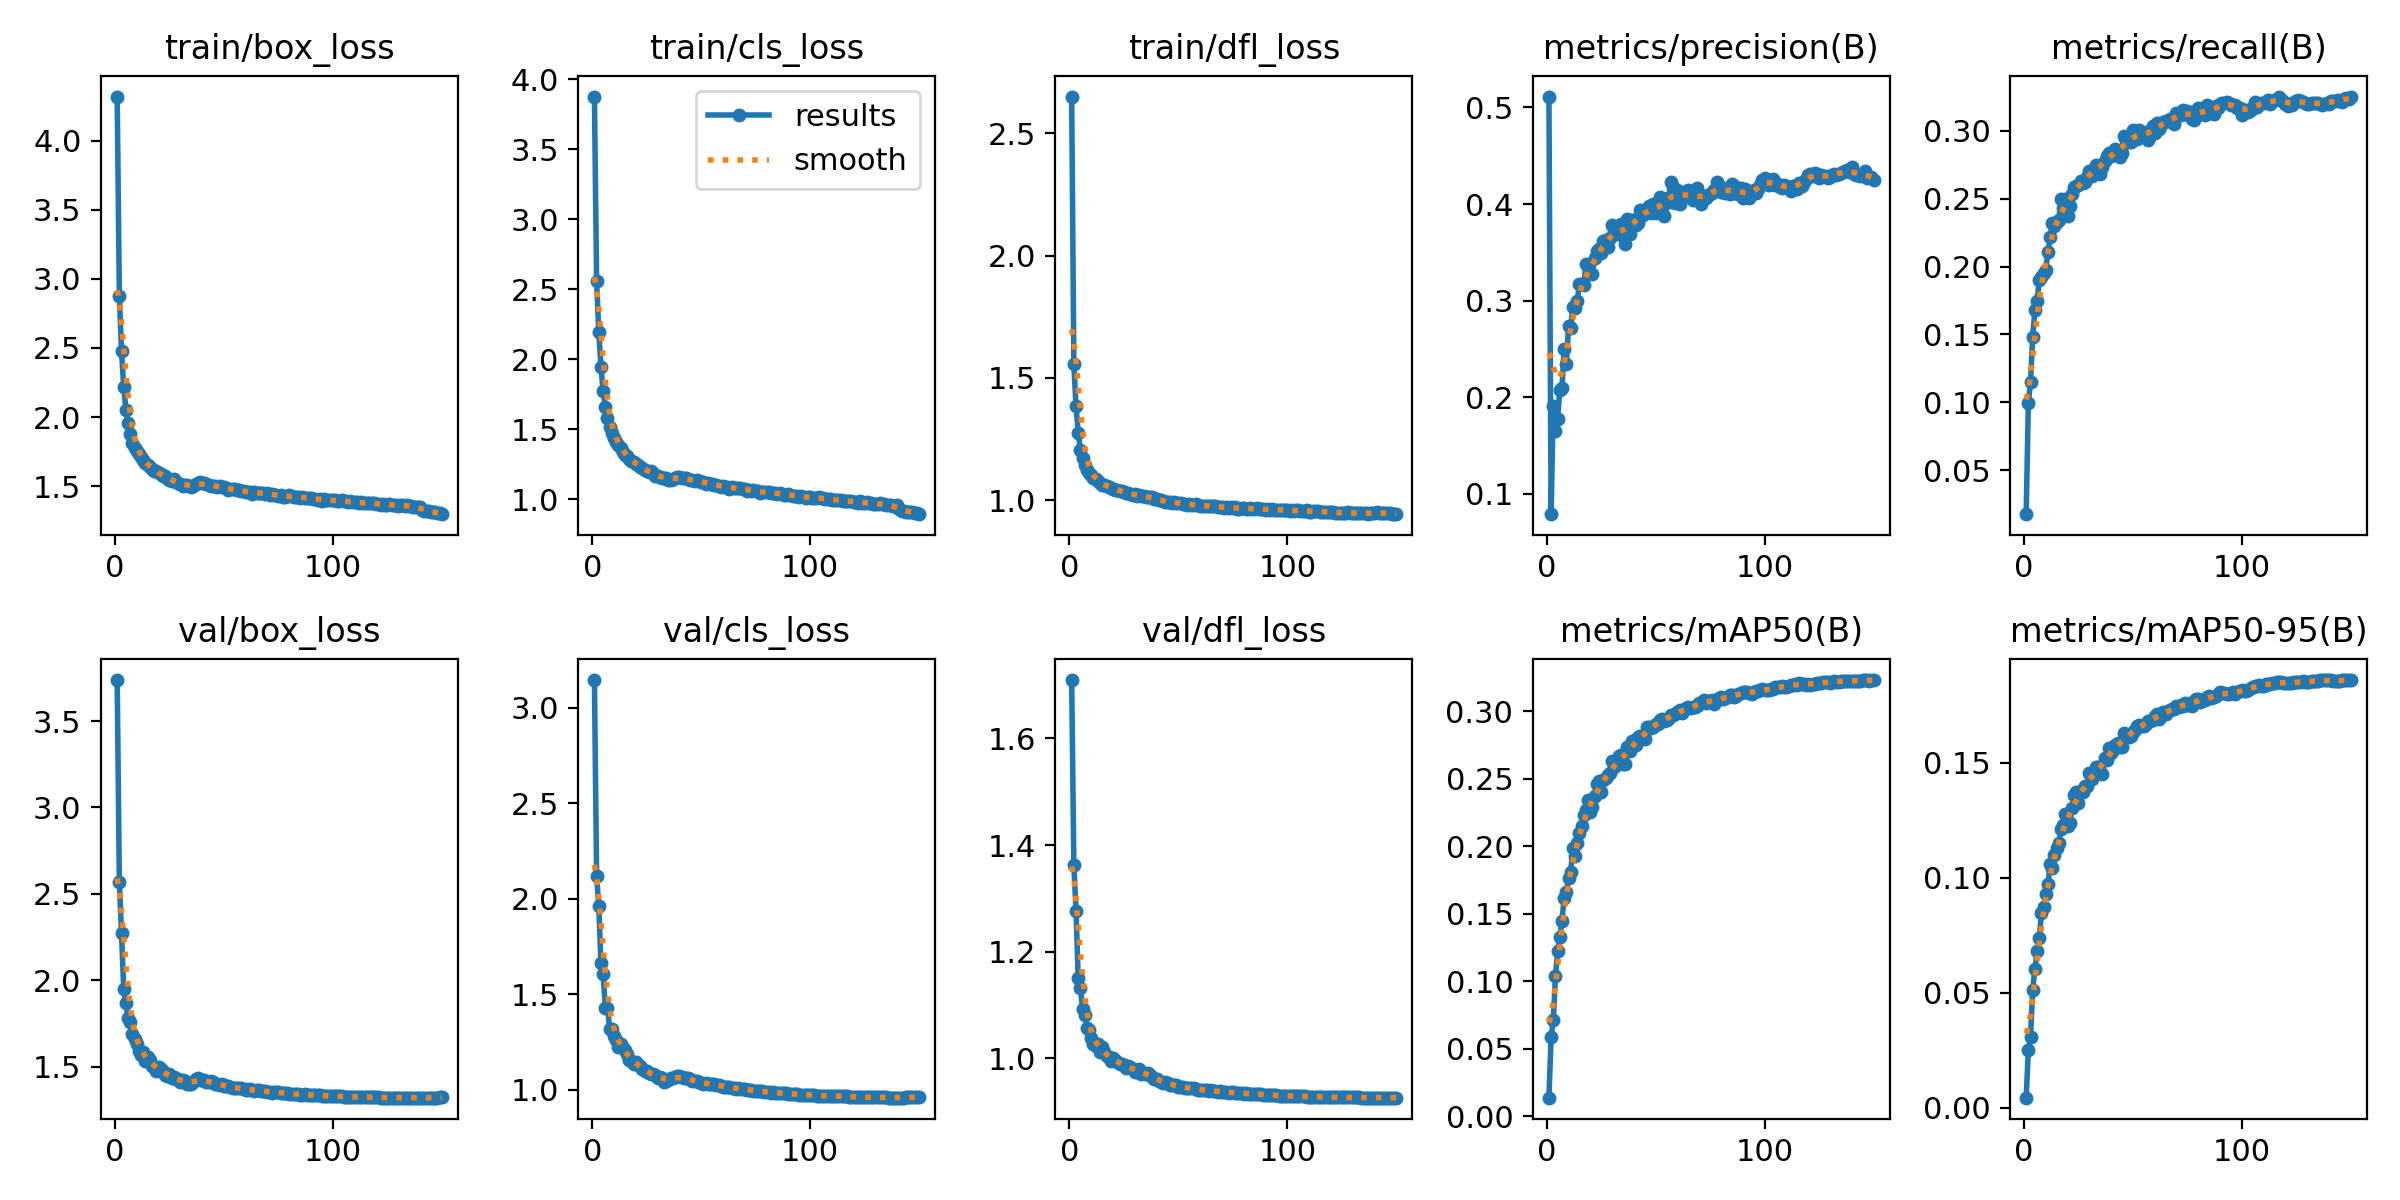

Data behind this chart, as committed beside it:
epoch, train/box_loss, train/cls_loss, train/dfl_loss, metrics/precision(B), metrics/recall(B), metrics/mAP50(B), metrics/mAP50-95(B), val/box_loss, val/cls_loss, val/dfl_loss, lr/pg0, lr/pg1, lr/pg2
1, 4.32, 3.877, 2.65, 0.5113, 0.01747, 0.01376, 0.00448, 3.737, 3.144, 1.709, 0.07015, 0.003317, 0.003317
2, 2.878, 2.561, 1.556, 0.07886, 0.09963, 0.05852, 0.02519, 2.566, 2.117, 1.363, 0.0401, 0.006606, 0.006606
3, 2.474, 2.193, 1.383, 0.1908, 0.1148, 0.07101, 0.03107, 2.272, 1.96, 1.277, 0.01002, 0.009852, 0.009852
4, 2.219, 1.946, 1.274, 0.1646, 0.1484, 0.104, 0.05144, 1.952, 1.66, 1.15, 0.009802, 0.009802, 0.009802
5, 2.054, 1.77, 1.206, 0.1779, 0.1678, 0.1223, 0.06038, 1.867, 1.604, 1.132, 0.009802, 0.009802, 0.009802
6, 1.956, 1.661, 1.172, 0.2072, 0.1744, 0.1326, 0.06811, 1.782, 1.428, 1.093, 0.009736, 0.009736, 0.009736
7, 1.879, 1.578, 1.145, 0.2095, 0.1902, 0.145, 0.07384, 1.757, 1.429, 1.082, 0.00967, 0.00967, 0.00967
8, 1.815, 1.516, 1.125, 0.25, 0.1922, 0.162, 0.08471, 1.688, 1.319, 1.057, 0.009604, 0.009604, 0.009604
9, 1.779, 1.472, 1.112, 0.234, 0.1953, 0.1663, 0.08725, 1.663, 1.317, 1.053, 0.009538, 0.009538, 0.009538
10, 1.751, 1.435, 1.105, 0.2734, 0.1978, 0.1766, 0.09298, 1.631, 1.282, 1.038, 0.009472, 0.009472, 0.009472
11, 1.73, 1.409, 1.09, 0.272, 0.2105, 0.1812, 0.09718, 1.591, 1.258, 1.028, 0.009406, 0.009406, 0.009406
12, 1.71, 1.388, 1.087, 0.2938, 0.2215, 0.1988, 0.1061, 1.567, 1.222, 1.023, 0.00934, 0.00934, 0.00934
13, 1.688, 1.365, 1.078, 0.2929, 0.2318, 0.1928, 0.1044, 1.587, 1.239, 1.026, 0.009274, 0.009274, 0.009274
14, 1.665, 1.339, 1.072, 0.2999, 0.2302, 0.2028, 0.1101, 1.536, 1.215, 1.012, 0.009208, 0.009208, 0.009208
15, 1.651, 1.319, 1.064, 0.317, 0.2329, 0.2095, 0.1131, 1.558, 1.206, 1.021, 0.009142, 0.009142, 0.009142
16, 1.639, 1.306, 1.062, 0.3177, 0.2346, 0.2147, 0.1152, 1.538, 1.184, 1.011, 0.009076, 0.009076, 0.009076
17, 1.623, 1.285, 1.059, 0.3162, 0.2498, 0.2235, 0.1215, 1.503, 1.154, 1.004, 0.00901, 0.00901, 0.00901
18, 1.612, 1.272, 1.053, 0.3375, 0.2433, 0.2271, 0.1231, 1.499, 1.148, 1.002, 0.008944, 0.008944, 0.008944
19, 1.606, 1.266, 1.051, 0.3358, 0.2502, 0.2342, 0.1276, 1.477, 1.135, 0.9958, 0.008878, 0.008878, 0.008878
20, 1.592, 1.251, 1.047, 0.3283, 0.2373, 0.2253, 0.1227, 1.499, 1.145, 1.001, 0.008812, 0.008812, 0.008812
21, 1.585, 1.244, 1.043, 0.3275, 0.2445, 0.2292, 0.1241, 1.485, 1.13, 0.9968, 0.008746, 0.008746, 0.008746
22, 1.571, 1.228, 1.042, 0.3445, 0.2534, 0.2373, 0.1305, 1.473, 1.126, 0.9939, 0.00868, 0.00868, 0.00868
23, 1.57, 1.224, 1.037, 0.3509, 0.259, 0.2465, 0.1362, 1.454, 1.106, 0.9889, 0.008614, 0.008614, 0.008614
24, 1.561, 1.211, 1.036, 0.3538, 0.2595, 0.2487, 0.1372, 1.448, 1.096, 0.9886, 0.008548, 0.008548, 0.008548
25, 1.546, 1.204, 1.035, 0.3497, 0.2601, 0.2399, 0.1326, 1.456, 1.098, 0.9878, 0.008482, 0.008482, 0.008482
26, 1.538, 1.191, 1.03, 0.3617, 0.2629, 0.2492, 0.1378, 1.435, 1.084, 0.9809, 0.008416, 0.008416, 0.008416
27, 1.548, 1.199, 1.03, 0.3624, 0.2617, 0.2506, 0.1373, 1.444, 1.083, 0.9858, 0.00835, 0.00835, 0.00835
28, 1.533, 1.185, 1.026, 0.355, 0.2623, 0.253, 0.1399, 1.431, 1.079, 0.9837, 0.008284, 0.008284, 0.008284
29, 1.522, 1.169, 1.022, 0.3653, 0.2661, 0.2545, 0.1401, 1.431, 1.074, 0.9807, 0.008218, 0.008218, 0.008218
30, 1.514, 1.164, 1.024, 0.3786, 0.2703, 0.2631, 0.1457, 1.413, 1.059, 0.9751, 0.008152, 0.008152, 0.008152
31, 1.503, 1.157, 1.019, 0.3708, 0.267, 0.2588, 0.1428, 1.422, 1.065, 0.9783, 0.008086, 0.008086, 0.008086
32, 1.505, 1.155, 1.021, 0.3688, 0.2718, 0.2604, 0.1454, 1.416, 1.058, 0.9794, 0.00802, 0.00802, 0.00802
33, 1.508, 1.155, 1.018, 0.3765, 0.2749, 0.2668, 0.1483, 1.402, 1.042, 0.9703, 0.007954, 0.007954, 0.007954
34, 1.503, 1.149, 1.016, 0.3794, 0.2722, 0.2679, 0.1483, 1.398, 1.046, 0.9721, 0.007888, 0.007888, 0.007888
35, 1.492, 1.139, 1.015, 0.3666, 0.2686, 0.2613, 0.1461, 1.399, 1.049, 0.9706, 0.007822, 0.007822, 0.007822
36, 1.498, 1.139, 1.015, 0.3583, 0.2731, 0.2609, 0.1451, 1.411, 1.06, 0.9725, 0.007756, 0.007756, 0.007756
37, 1.512, 1.147, 1.014, 0.3846, 0.278, 0.2734, 0.1522, 1.428, 1.059, 0.9685, 0.00769, 0.00769, 0.00769
38, 1.519, 1.15, 1.012, 0.3695, 0.2814, 0.2707, 0.1515, 1.434, 1.066, 0.9657, 0.007624, 0.007624, 0.007624
39, 1.526, 1.156, 1.006, 0.3839, 0.2838, 0.2783, 0.1565, 1.423, 1.07, 0.9615, 0.007558, 0.007558, 0.007558
40, 1.519, 1.155, 1.004, 0.3839, 0.2816, 0.2755, 0.1543, 1.425, 1.07, 0.9603, 0.007492, 0.007492, 0.007492
41, 1.522, 1.151, 0.9998, 0.3786, 0.2823, 0.2748, 0.1556, 1.426, 1.065, 0.9582, 0.007426, 0.007426, 0.007426
42, 1.515, 1.154, 1, 0.3802, 0.287, 0.2813, 0.1579, 1.412, 1.059, 0.9557, 0.00736, 0.00736, 0.00736
43, 1.509, 1.148, 0.997, 0.3935, 0.2846, 0.2815, 0.1586, 1.41, 1.059, 0.9545, 0.007294, 0.007294, 0.007294
44, 1.502, 1.142, 0.9939, 0.389, 0.2811, 0.2799, 0.1571, 1.417, 1.059, 0.9561, 0.007228, 0.007228, 0.007228
45, 1.5, 1.138, 0.9936, 0.3932, 0.2834, 0.2799, 0.1569, 1.413, 1.055, 0.9537, 0.007162, 0.007162, 0.007162
46, 1.502, 1.137, 0.9924, 0.392, 0.2962, 0.2885, 0.1628, 1.402, 1.045, 0.9505, 0.007096, 0.007096, 0.007096
47, 1.496, 1.131, 0.9889, 0.3976, 0.2928, 0.2885, 0.1623, 1.398, 1.046, 0.9506, 0.00703, 0.00703, 0.00703
48, 1.504, 1.136, 0.9922, 0.3906, 0.2917, 0.288, 0.1614, 1.396, 1.046, 0.9494, 0.006964, 0.006964, 0.006964
49, 1.49, 1.127, 0.9879, 0.3997, 0.2916, 0.2885, 0.1616, 1.399, 1.038, 0.9497, 0.006898, 0.006898, 0.006898
50, 1.49, 1.12, 0.9906, 0.391, 0.3005, 0.2907, 0.1634, 1.389, 1.037, 0.9469, 0.006832, 0.006832, 0.006832
51, 1.486, 1.125, 0.9871, 0.3939, 0.297, 0.2906, 0.1644, 1.387, 1.029, 0.9454, 0.006766, 0.006766, 0.006766
52, 1.47, 1.107, 0.9851, 0.4069, 0.2938, 0.2934, 0.166, 1.386, 1.033, 0.9456, 0.0067, 0.0067, 0.0067
53, 1.479, 1.115, 0.985, 0.3955, 0.3005, 0.2945, 0.1664, 1.381, 1.028, 0.945, 0.006634, 0.006634, 0.006634
54, 1.478, 1.112, 0.9826, 0.3872, 0.2976, 0.2925, 0.1658, 1.379, 1.03, 0.9437, 0.006568, 0.006568, 0.006568
55, 1.477, 1.111, 0.9842, 0.4063, 0.2975, 0.2934, 0.1662, 1.379, 1.028, 0.9442, 0.006502, 0.006502, 0.006502
56, 1.474, 1.104, 0.9825, 0.4023, 0.2995, 0.295, 0.1668, 1.379, 1.027, 0.9446, 0.006436, 0.006436, 0.006436
57, 1.473, 1.105, 0.9817, 0.4231, 0.2935, 0.2974, 0.1683, 1.374, 1.024, 0.9442, 0.00637, 0.00637, 0.00637
58, 1.467, 1.097, 0.9828, 0.4179, 0.2963, 0.2973, 0.1682, 1.378, 1.022, 0.9431, 0.006304, 0.006304, 0.006304
59, 1.461, 1.089, 0.9787, 0.4013, 0.3035, 0.2979, 0.1689, 1.372, 1.02, 0.9407, 0.006238, 0.006238, 0.006238
60, 1.461, 1.092, 0.9764, 0.415, 0.2989, 0.2996, 0.1704, 1.365, 1.016, 0.9398, 0.006172, 0.006172, 0.006172
... 90 more rows
